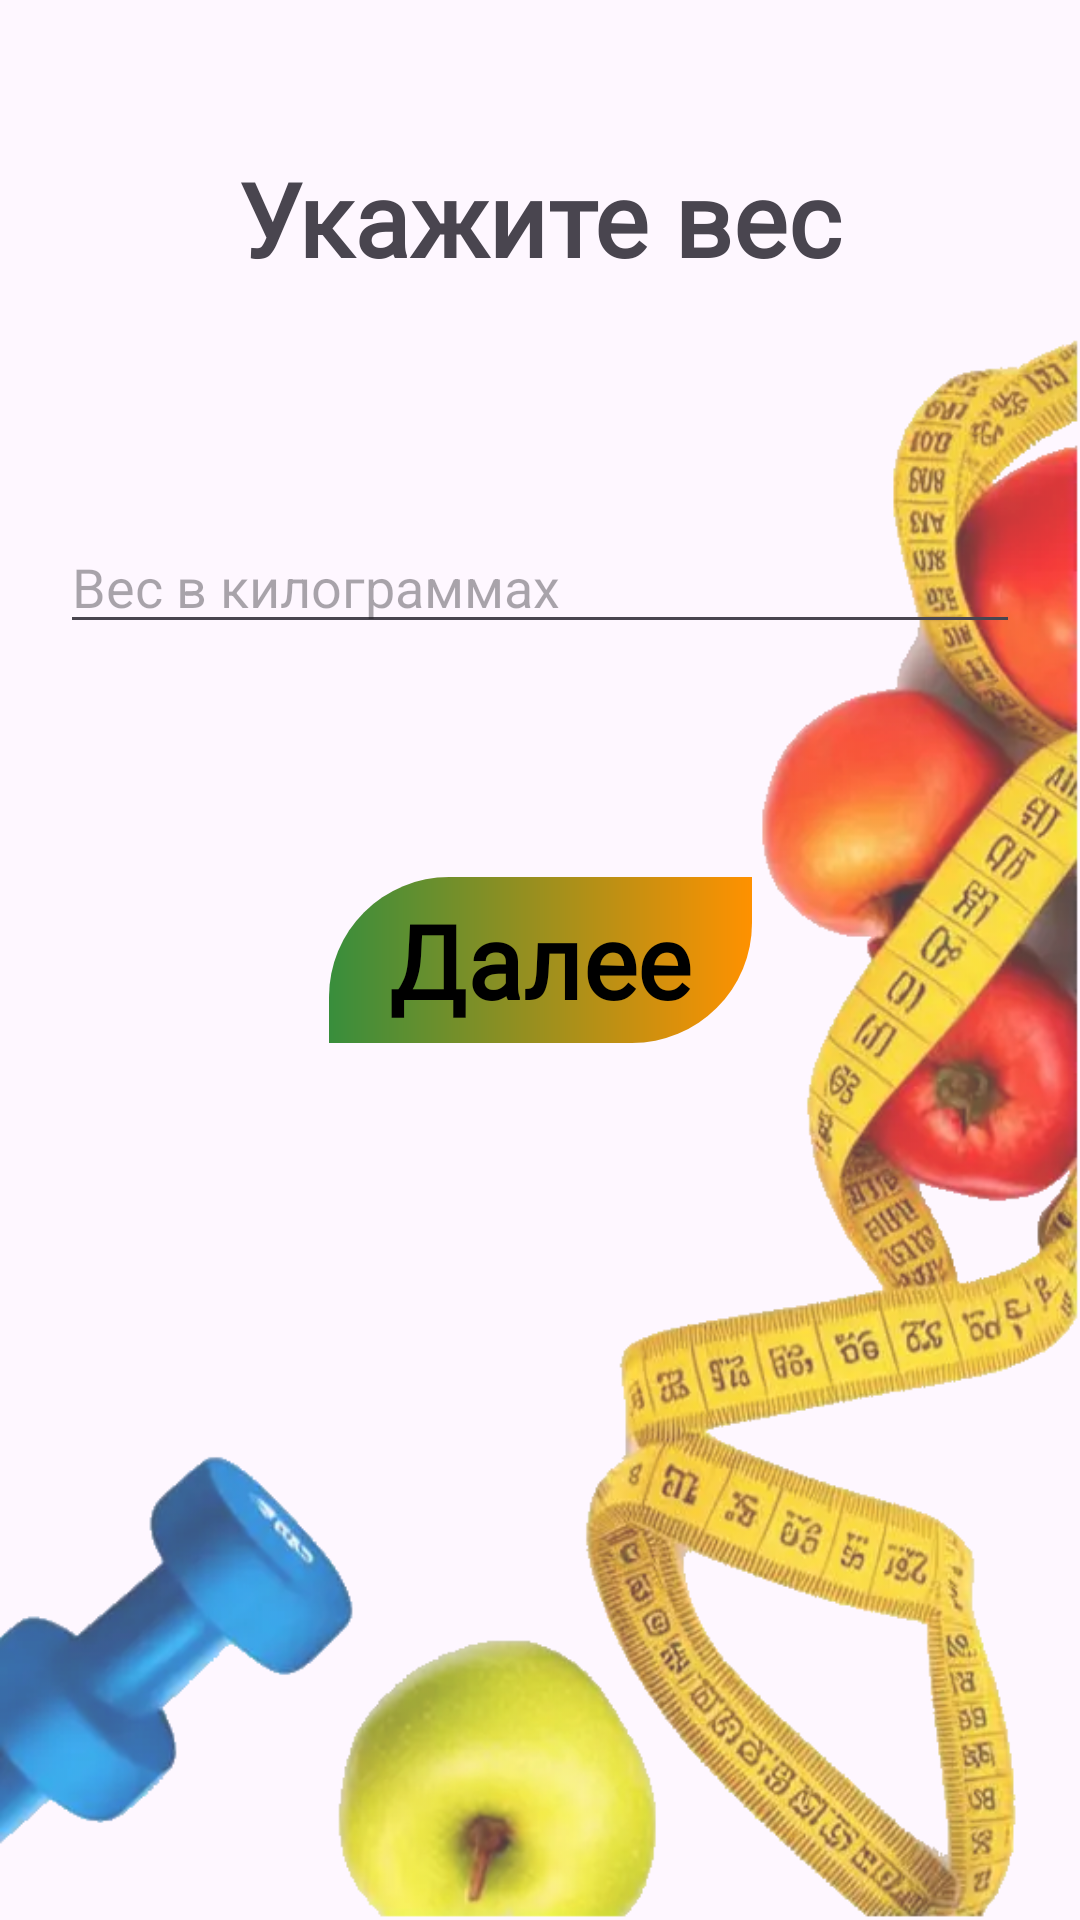

Reconstruct the res/layout file that produces this screen, plus the resources it refers to.
<!-- AndroidManifest.xml: application theme Theme.FoodFit -->
<!-- res/layout/fragment_weight.xml -->
<?xml version="1.0" encoding="utf-8"?>
<androidx.constraintlayout.widget.ConstraintLayout xmlns:android="http://schemas.android.com/apk/res/android"
    xmlns:tools="http://schemas.android.com/tools"
    android:layout_width="match_parent"
    android:layout_height="match_parent"
    xmlns:app="http://schemas.android.com/apk/res-auto"
    tools:context=".ui.quiz.WeightFragment">

    <ImageView
        android:layout_width="match_parent"
        android:layout_height="match_parent"
        android:src="@drawable/quiz_background"
        app:layout_constraintStart_toStartOf="parent"
        app:layout_constraintTop_toTopOf="parent"
        android:scaleType="centerCrop"
        android:contentDescription="@string/background"
        />

    <androidx.constraintlayout.widget.Guideline
        android:id="@+id/vert50"
        android:layout_width="wrap_content"
        android:layout_height="wrap_content"
        android:orientation="vertical"
        app:layout_constraintGuide_percent="0.5"
        />

    <TextView
        android:id="@+id/tvEnterWeight"
        android:layout_width="wrap_content"
        android:layout_height="wrap_content"
        app:layout_constraintStart_toStartOf="parent"
        app:layout_constraintEnd_toEndOf="parent"
        app:layout_constraintTop_toTopOf="parent"
        android:layout_marginTop="50dp"
        android:textAppearance="@style/TextAppearance.MaterialComponents.Headline4"
        android:fontFamily="@font/playfair_display"
        android:text="@string/enter_weight"
        android:textStyle="bold"
        />

    <EditText
        android:id="@+id/etWeight"
        android:layout_width="0dp"
        android:layout_height="wrap_content"
        android:layout_marginHorizontal="20dp"
        app:layout_constraintStart_toStartOf="parent"
        app:layout_constraintEnd_toEndOf="parent"
        app:layout_constraintTop_toBottomOf="@id/tvEnterWeight"
        app:layout_constraintBottom_toTopOf="@id/btnForward"
        android:hint="@string/hint_weight"
        android:inputType="numberDecimal"
        />

    <TextView
        android:id="@+id/btnForward"
        android:layout_width="wrap_content"
        android:layout_height="wrap_content"
        app:layout_constraintStart_toStartOf="parent"
        app:layout_constraintEnd_toEndOf="parent"
        app:layout_constraintBottom_toBottomOf="parent"
        app:layout_constraintTop_toTopOf="parent"
        android:text="@string/btn_forward"
        android:textColor="@color/black"
        android:fontFamily="@font/playfair_display"
        android:textStyle="bold"
        android:textAppearance="@style/TextAppearance.MaterialComponents.Headline4"
        android:background="@drawable/btn_background"
        android:paddingHorizontal="20dp"
        android:paddingVertical="5dp"
        />

</androidx.constraintlayout.widget.ConstraintLayout>
<!-- resources referenced by this layout -->
<resources>
  <color name="black">#FF000000</color>
  <!-- drawable btn_background (drawable) -->
  <?xml version="1.0" encoding="utf-8"?>
  <shape android:shape="rectangle" xmlns:android="http://schemas.android.com/apk/res/android">
  
      <corners
          android:topLeftRadius="40dp"
          android:bottomRightRadius="40dp"
          />
  
      <gradient
          android:startColor="@color/green_a400"
          android:endColor="@color/orange_a400"
          />
  
  </shape>
  <!-- drawable quiz_background: png bitmap (drawable, 358509 bytes) -->
  <string name="background">Фон</string>
  <string name="btn_forward">Далее</string>
  <string name="enter_weight">Укажите вес</string>
  <string name="hint_weight">Вес в килограммах</string>
  <style name="Theme.FoodFit" parent="Base.Theme.FoodFit" />
  <color name="green_a400">#388e3c</color>
  <color name="orange_a400">#ff9100</color>
  <style name="Base.Theme.FoodFit" parent="Theme.Material3.DayNight.NoActionBar">
          
          
      </style>
</resources>
